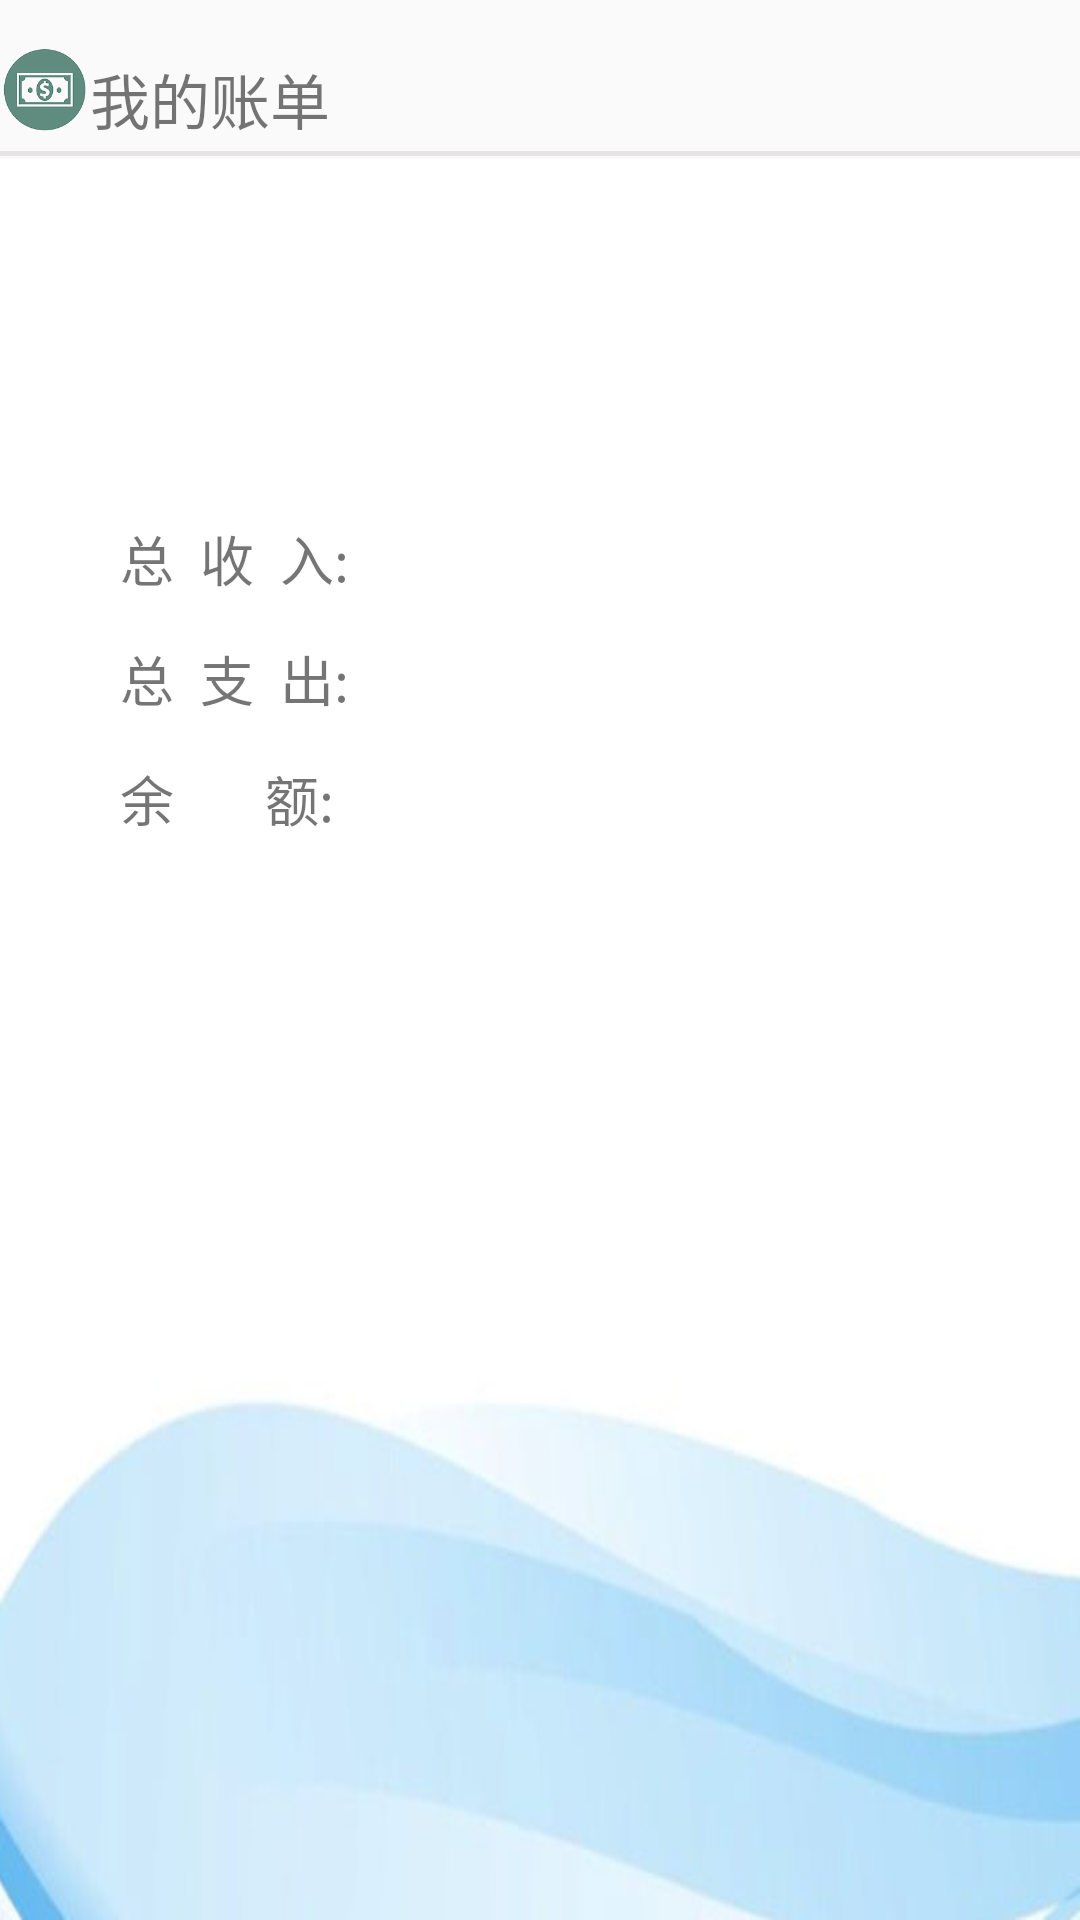

This screen was rendered from an Android layout file. Write that file and the resources it references.
<!-- AndroidManifest.xml: application theme AppTheme -->
<!-- res/layout/revenue.xml -->
<?xml version="1.0" encoding="utf-8"?>
<LinearLayout xmlns:android="http://schemas.android.com/apk/res/android"
    android:orientation="vertical"
    android:layout_width="fill_parent"
    android:layout_height="fill_parent"
    android:layout_marginTop="5dp"
    android:weightSum="1"
    android:id="@+id/itemInfo">
    <RelativeLayout
        android:layout_width="wrap_content"
        android:layout_height="wrap_content">
        <ImageView
            android:id="@+id/imageView1"
            style="@style/titleImage"
            android:src="@drawable/tubiao5"
            android:layout_width="30dp"
            android:layout_height="30dp"
            android:layout_marginTop="15dp"
            />
        <TextView
            android:layout_width="match_parent"
            android:layout_height="40dp"
            android:text="我的账单"
            style="@style/textTitle"
            android:gravity="center_vertical|left"
            android:layout_toRightOf="@+id/imageView1"/>

        <TextView
            android:id="@+id/textview2"
            android:layout_width="fill_parent"
            android:layout_height="5px"
            android:layout_below="@id/imageView1"
            android:layout_marginTop="16px"
            android:background="#e7e4e5"

            />
    </RelativeLayout>

    <RelativeLayout
        android:layout_width="match_parent"
        android:layout_height="wrap_content"
        android:layout_marginBottom="0dp"
        android:layout_marginLeft="0dp"
        android:background="@drawable/bgmain">

        <TextView
            android:id="@+id/txinaccount"
            android:layout_width="match_parent"
            android:layout_height="match_parent"
            android:layout_marginLeft="40dp"
            android:layout_marginTop="120dp"
            android:text="总  收  入:"
            android:textSize="18dp" />

        <TextView
            android:id="@+id/etinaccount"
            android:layout_width="match_parent"
            android:layout_height="match_parent"
            android:layout_marginLeft="120dp"
            android:layout_marginTop="120dp"
            android:text=""
            android:textSize="18dp" />

        <TextView
            android:id="@+id/txoutaccount"
            android:layout_width="match_parent"
            android:layout_height="match_parent"
            android:layout_marginLeft="40dp"
            android:layout_marginTop="160dp"
            android:text="总  支  出:"
            android:textSize="18dp" />

        <TextView
            android:id="@+id/etoutaccount"
            android:layout_width="match_parent"
            android:layout_height="match_parent"
            android:layout_marginLeft="120dp"
            android:layout_marginTop="160dp"
            android:text=""
            android:textSize="18dp" />

        <TextView
            android:id="@+id/txbalance"
            android:layout_width="match_parent"
            android:layout_height="match_parent"
            android:layout_marginLeft="40dp"
            android:layout_marginTop="200dp"
            android:text="余       额:"
            android:textSize="18dp" />

        <TextView
            android:id="@+id/etbalance"
            android:layout_width="match_parent"
            android:layout_height="match_parent"
            android:layout_marginLeft="120dp"
            android:layout_marginTop="200dp"
            android:text=""
            android:textSize="18dp" />

    </RelativeLayout>

</LinearLayout>
<!-- resources referenced by this layout -->
<resources>
  <!-- drawable bgmain: jpg bitmap (drawable, 18107 bytes) -->
  <!-- drawable tubiao5: png bitmap (drawable, 35871 bytes) -->
  <style name="textTitle">
          <item name="android:textSize">20dp</item>
          <item name="android:layout_marginTop">13dp</item>
      </style>
  <style name="titleImage">
          <item name="android:layout_width">50dp</item>
          <item name="android:layout_height">50dp</item>
      </style>
  <style name="AppTheme" parent="Theme.AppCompat.Light.DarkActionBar">
          
          <item name="colorPrimary">#5F94CD</item>
          <item name="colorPrimaryDark">@color/colorPrimaryDark</item>
          <item name="colorAccent">@color/colorAccent</item>
      </style>
  <color name="colorPrimaryDark">#303F9F</color>
  <color name="colorAccent">#e7e4e5</color>
</resources>
